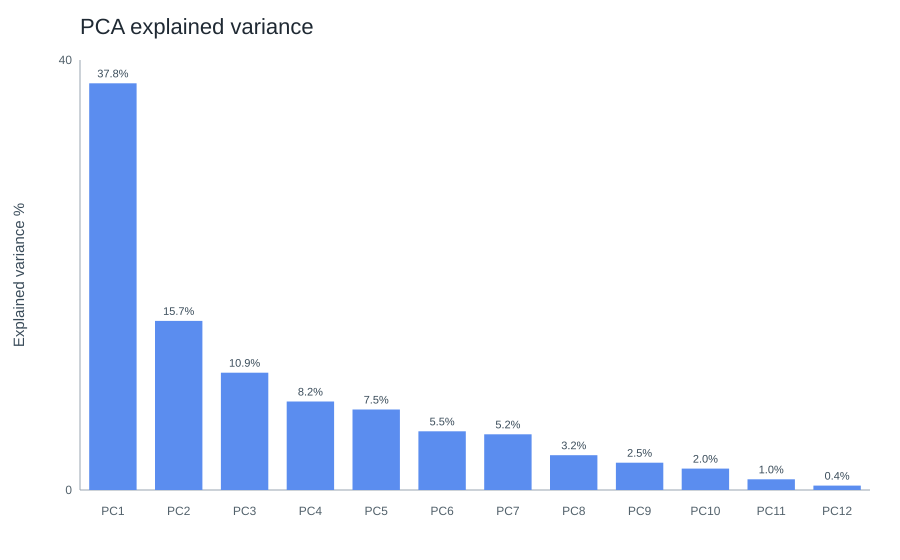

Values plotted in this chart, from the file beside it:
pc, eigenvalue, explained_variance_ratio, cumulative_explained_variance
PC1, 4.54, 0.3783, 0.3783
PC2, 1.888, 0.1573, 0.5356
PC3, 1.309, 0.1091, 0.6447
PC4, 0.9874, 0.08228, 0.727
PC5, 0.8981, 0.07484, 0.8018
PC6, 0.6548, 0.05457, 0.8564
PC7, 0.6221, 0.05184, 0.9083
PC8, 0.3881, 0.03234, 0.9406
PC9, 0.3049, 0.02541, 0.966
PC10, 0.2393, 0.01995, 0.986
PC11, 0.1199, 0.009992, 0.9959
PC12, 0.04863, 0.004053, 1.0
